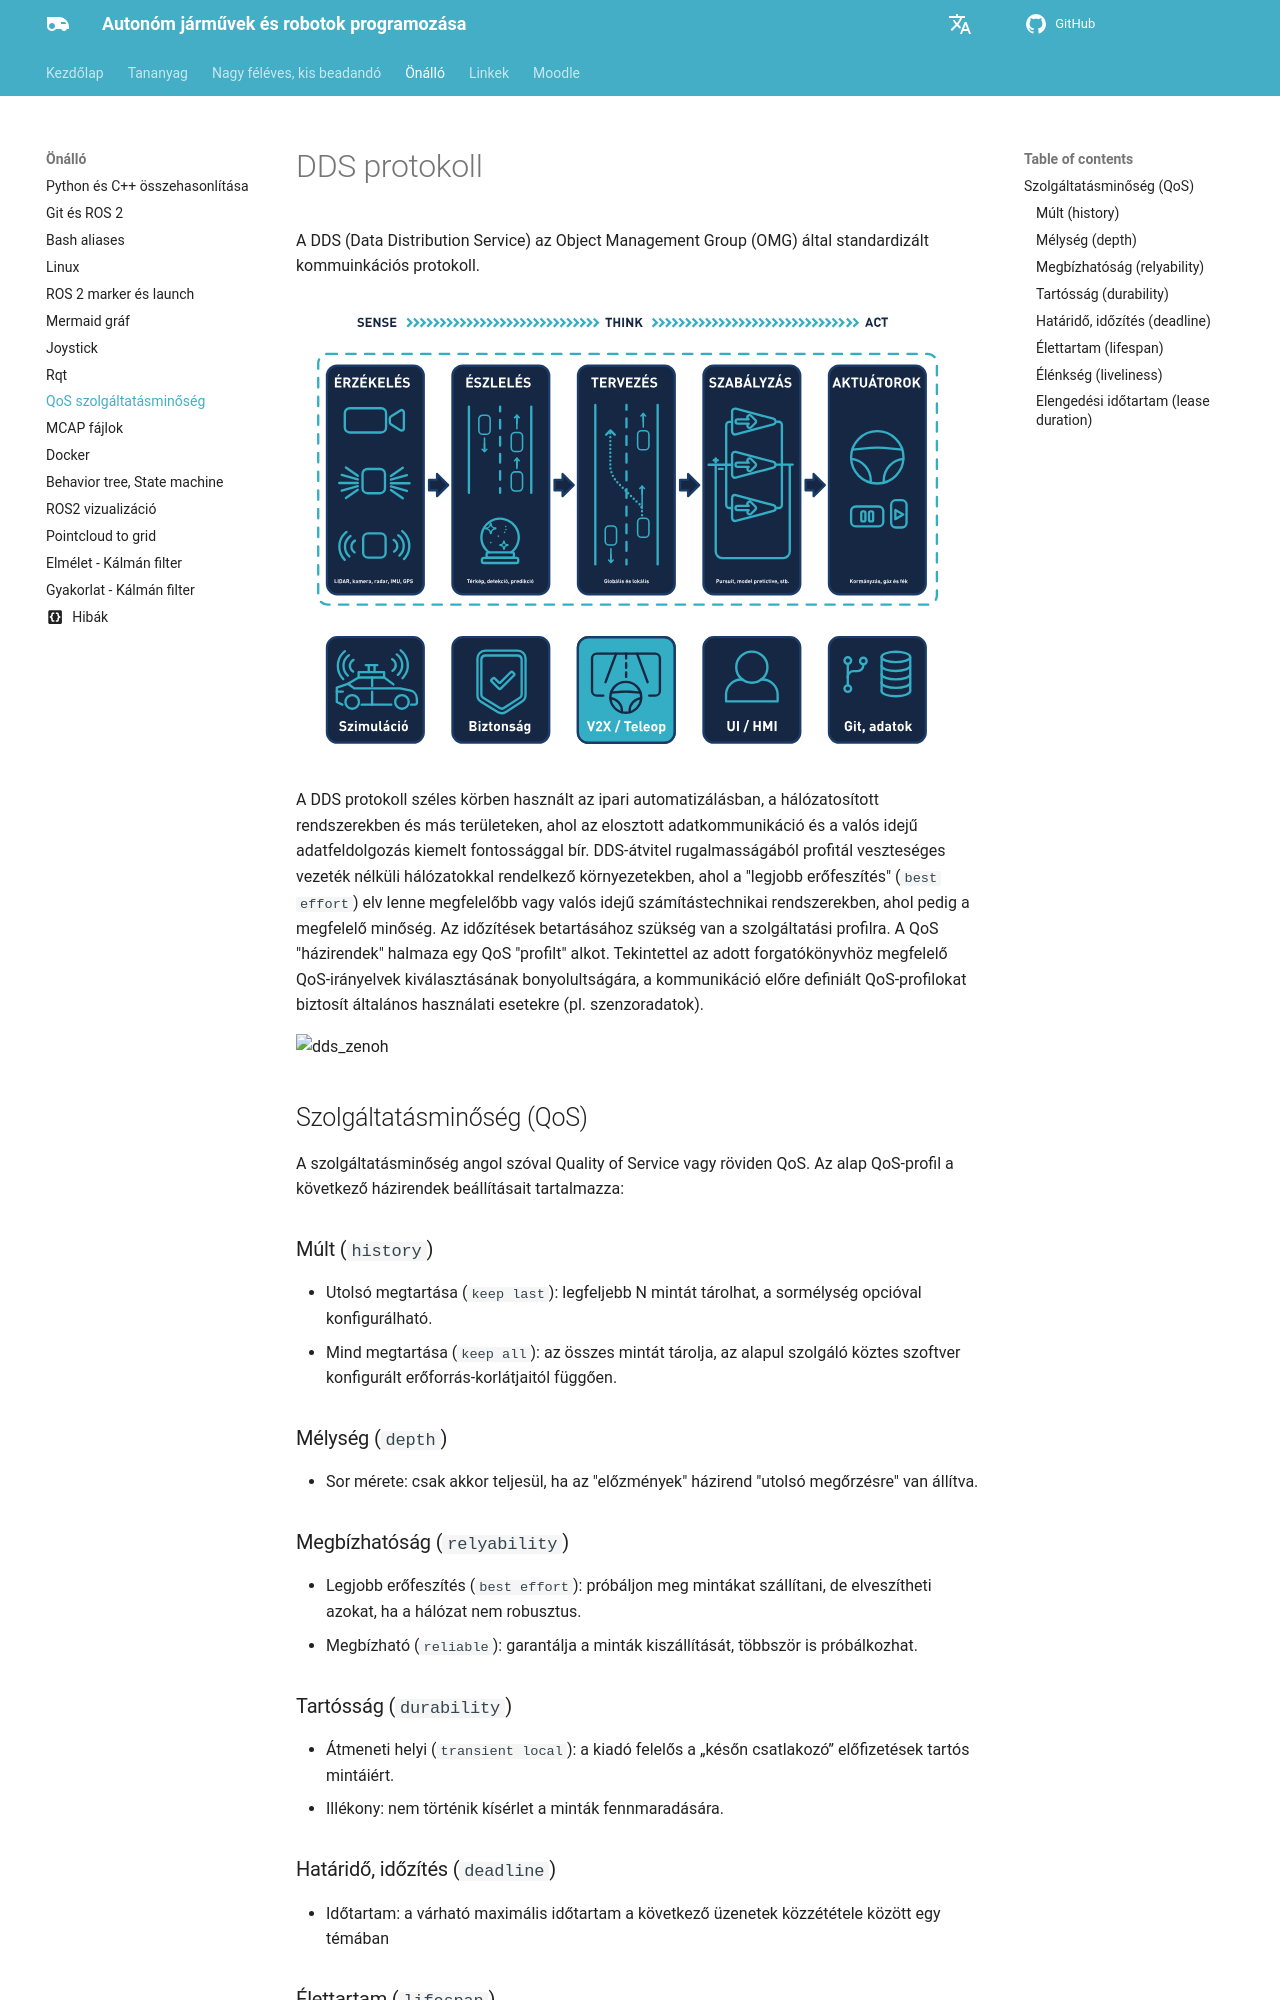

repository: sze-info/ajr · page: ros2halado/qos/index.html · generator: mkdocs

---
layout: default
title: QoS szolgáltatásminőség
parent: ROS 2 haladó 
---

 





# DDS protokoll

A DDS (Data Distribution Service) az Object Management Group (OMG) által standardizált kommuinkációs protokoll.

![](/ajr/assets/images_common/overview17.svg)

A DDS protokoll széles körben használt az ipari automatizálásban, a hálózatosított rendszerekben és más területeken, ahol az elosztott adatkommunikáció és a valós idejű adatfeldolgozás kiemelt fontossággal bír. DDS-átvitel rugalmasságából profitál veszteséges vezeték nélküli hálózatokkal rendelkező környezetekben, ahol a "legjobb erőfeszítés" (`best effort`) elv lenne megfelelőbb vagy valós idejű számítástechnikai rendszerekben, ahol pedig a megfelelő minőség. Az időzítések betartásához szükség van a szolgáltatási profilra.
A QoS "házirendek" halmaza egy QoS "profilt" alkot. Tekintettel az adott forgatókönyvhöz megfelelő QoS-irányelvek kiválasztásának bonyolultságára, a kommunikáció előre definiált QoS-profilokat biztosít általános használati esetekre (pl. szenzoradatok). 

![dds_zenoh](/ajr/docs/assets/images_common/abstraction_dds_zenoh01.svg)

## Szolgáltatásminőség (QoS)

A szolgáltatásminőség  angol szóval Quality of Service vagy röviden QoS. Az alap QoS-profil a következő házirendek beállításait tartalmazza:


### Múlt (`history`)
-	Utolsó megtartása (`keep last`): legfeljebb N mintát tárolhat, a sormélység opcióval konfigurálható.
-	Mind megtartása (`keep all`): az összes mintát tárolja, az alapul szolgáló köztes szoftver konfigurált erőforrás-korlátjaitól függően.
### Mélység (`depth`)
-	Sor mérete: csak akkor teljesül, ha az "előzmények" házirend "utolsó megőrzésre" van állítva.
### Megbízhatóság (`relyability`)
-	Legjobb erőfeszítés (`best effort`): próbáljon meg mintákat szállítani, de elveszítheti azokat, ha a hálózat nem robusztus.
-	Megbízható (`reliable`): garantálja a minták kiszállítását, többször is próbálkozhat.
### Tartósság (`durability`)
-	Átmeneti helyi (`transient local`): a kiadó felelős a „későn csatlakozó” előfizetések tartós mintáiért.
-	Illékony: nem történik kísérlet a minták fennmaradására.
### Határidő, időzítés (`deadline`)
-	Időtartam: a várható maximális időtartam a következő üzenetek közzététele között egy témában
